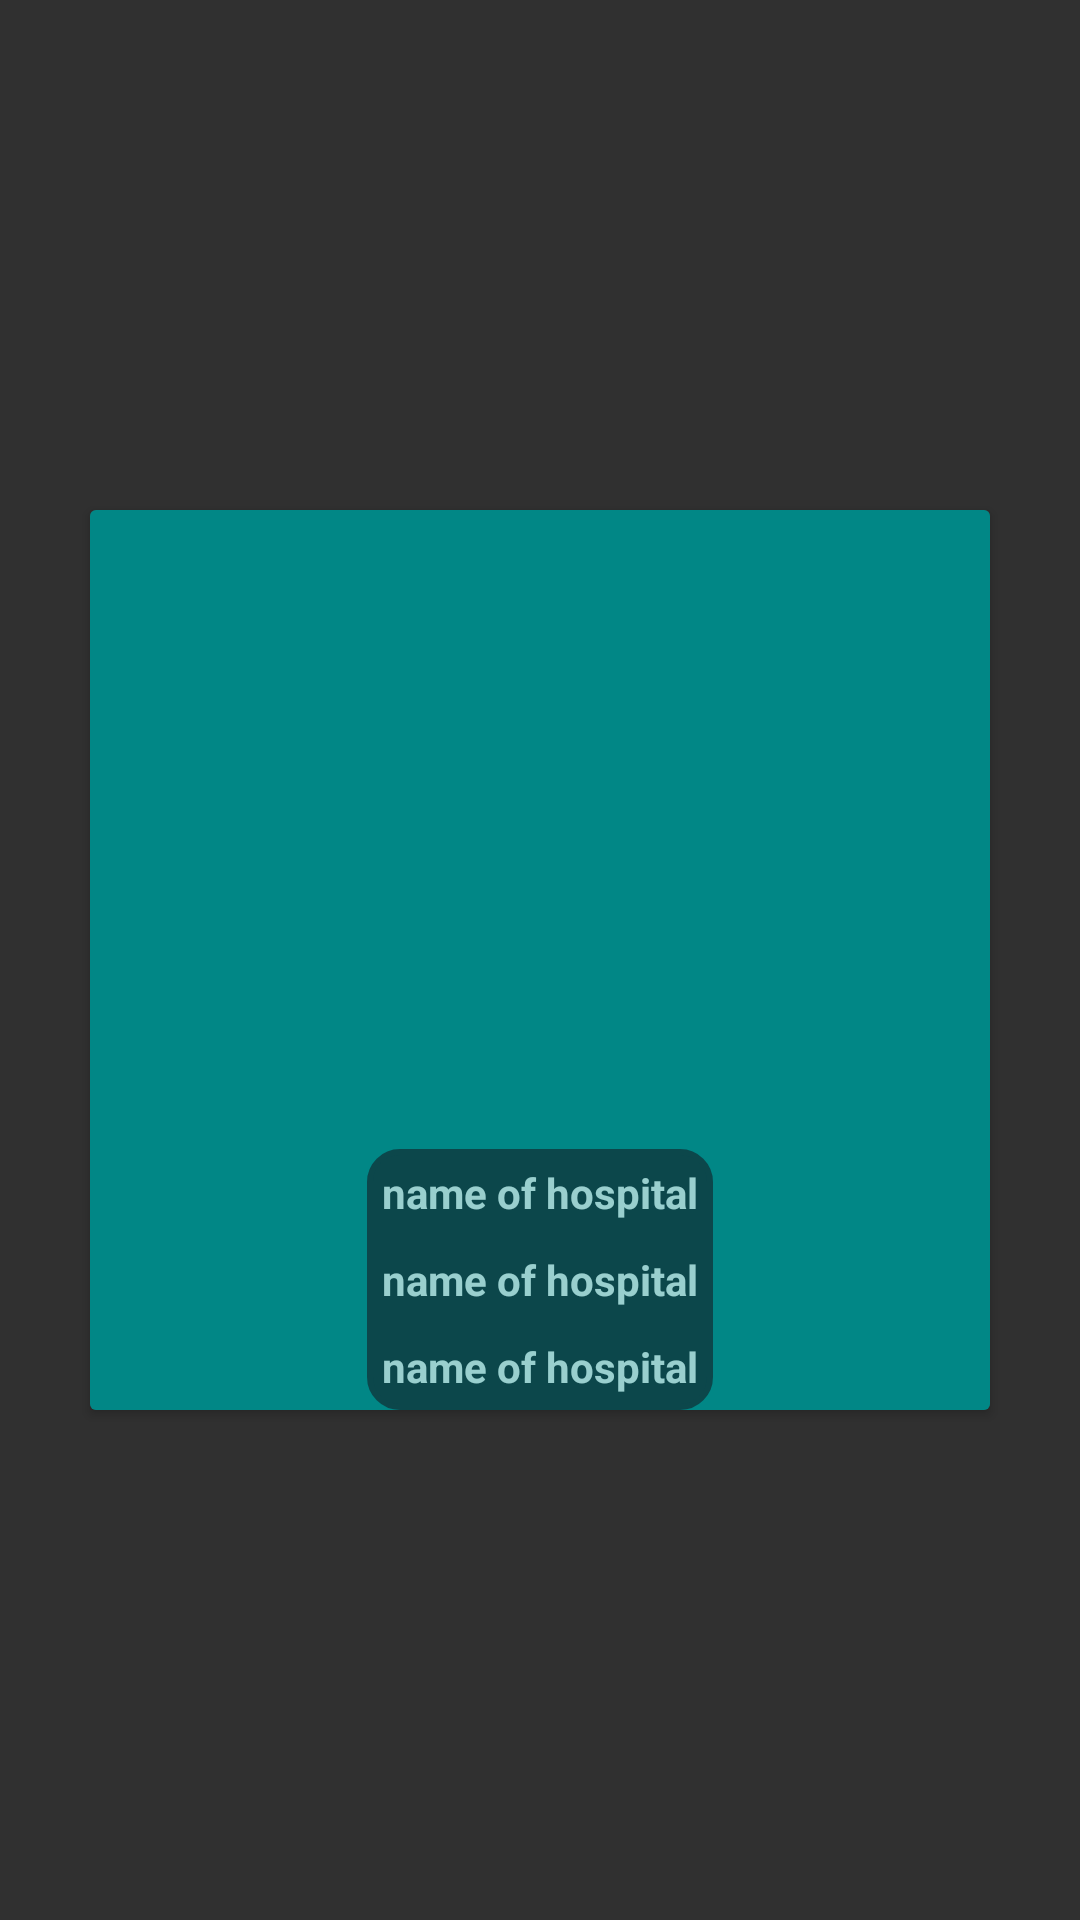

Produce the Android XML layout that renders to this screen, including the resource entries it uses.
<!-- AndroidManifest.xml: application theme Theme.Design.NoActionBar -->
<!-- res/layout/single_phamacist.xml -->
<?xml version="1.0" encoding="utf-8"?>
<androidx.constraintlayout.widget.ConstraintLayout xmlns:android="http://schemas.android.com/apk/res/android"
    android:layout_width="match_parent"
    android:layout_height="wrap_content"
    android:layout_gravity="center_horizontal"
    xmlns:app="http://schemas.android.com/apk/res-auto">


    <androidx.cardview.widget.CardView
        android:layout_width="wrap_content"
        android:layout_height="wrap_content"
        android:background="@drawable/textbox_outline"
        app:layout_constraintBottom_toBottomOf="parent"
        app:layout_constraintEnd_toEndOf="parent"
        app:layout_constraintHorizontal_bias="0.5"
        app:layout_constraintStart_toStartOf="parent"
        app:layout_constraintTop_toTopOf="parent" >

        <FrameLayout

            android:layout_width="match_parent"
            android:layout_height="match_parent"
            android:background="@drawable/textbox_outline"
            >

            <ImageView
                android:layout_gravity="center_horizontal"
                android:layout_width="300dp"
                android:layout_height="300dp"
                android:scaleType="centerCrop"
                android:id="@+id/imageSinglePharmacist"
                android:background="@drawable/textbox_outline"
                android:src="@color/teal_700"/>
            <LinearLayout

                android:layout_width="match_parent"
                android:layout_height="wrap_content"
                android:layout_gravity="bottom | center"
                android:orientation="vertical"
                android:background="@drawable/textbox_outline"
                android:backgroundTint="@color/darkShade"
                android:alpha="0.6">
                <TextView
                    android:layout_width="match_parent"
                    android:layout_height="wrap_content"
                    android:layout_gravity="center_horizontal"
                    android:textAlignment="center"
                    android:textColor="@color/white"
                    android:textStyle="bold"
                    android:text="name of hospital"
                    android:id="@+id/nameOfPharmacistInSinglePharmacist"
                    android:layout_margin="5dp"/>
                <TextView
                    android:layout_width="match_parent"
                    android:layout_height="wrap_content"
                    android:layout_gravity="center_horizontal"
                    android:textAlignment="center"
                    android:textColor="@color/white"
                    android:textStyle="bold"
                    android:text="name of hospital"
                    android:layout_margin="5dp"
                    android:id="@+id/phNUmOfPharmacistInSinglePharmacist"/>
                <TextView
                    android:layout_width="match_parent"
                    android:layout_height="wrap_content"
                    android:layout_gravity="center_horizontal"
                    android:textAlignment="center"
                    android:textColor="@color/white"
                    android:textStyle="bold"
                    android:text="name of hospital"
                    android:layout_margin="5dp"
                    android:id="@+id/locationOfPharmacistInSinglePharmacist"/>
            </LinearLayout>
        </FrameLayout>
    </androidx.cardview.widget.CardView>

</androidx.constraintlayout.widget.ConstraintLayout>
<!-- resources referenced by this layout -->
<resources>
  <color name="darkShade">#141d26</color>
  <color name="teal_700">#FF018786</color>
  <color name="white">#FFFFFFFF</color>
  <!-- drawable textbox_outline (drawable) -->
  <?xml version="1.0" encoding="utf-8"?>
  <shape xmlns:android="http://schemas.android.com/apk/res/android">
  
      <stroke
          android:color="#DDDDDD"
          android:width="2dp"
          />
      <corners
          android:radius="10dp"/>
  
  
  </shape>
</resources>
